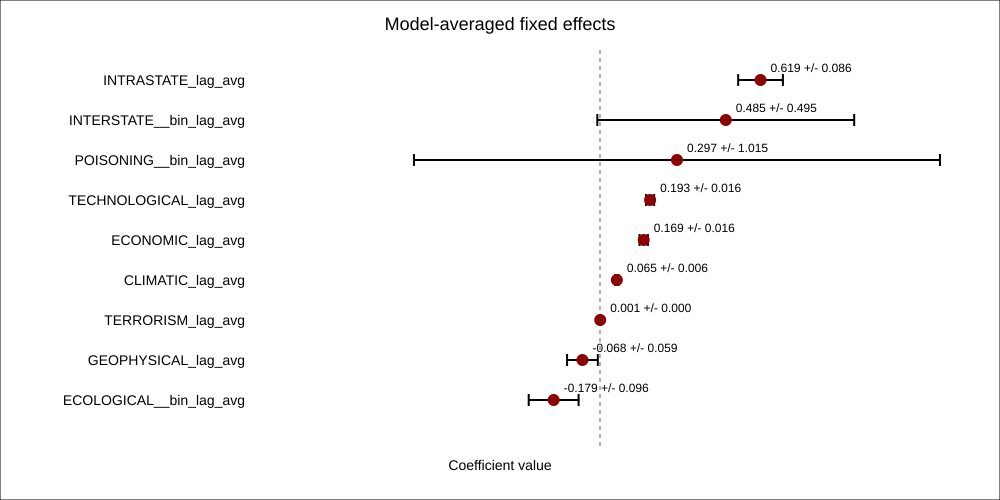

Source data for this figure (header and first rows):
term, weight_sum, weighted_estimate, weighted_sd, weighted_std_error
INTRASTATE_lag_avg, 0.1345, 0.6192, 0.08627, 0.2858
INTERSTATE__bin_lag_avg, 0.03891, 0.4851, 0.4954, 1.424
POISONING__bin_lag_avg, 0.01441, 0.2969, 1.015, 1.416
TECHNOLOGICAL_lag_avg, 0.1549, 0.1933, 0.01558, 0.05471
ECONOMIC_lag_avg, 0.1892, 0.1686, 0.01608, 0.1809
CLIMATIC_lag_avg, 0.8171, 0.06502, 0.005961, 0.02076
TERRORISM_lag_avg, 0.005284, 0.0007844, 0.000342, 0.001313
GEOPHYSICAL_lag_avg, 0.05794, -0.06772, 0.05932, 0.2267
ECOLOGICAL__bin_lag_avg, 0.2599, -0.1788, 0.09623, 0.9859
